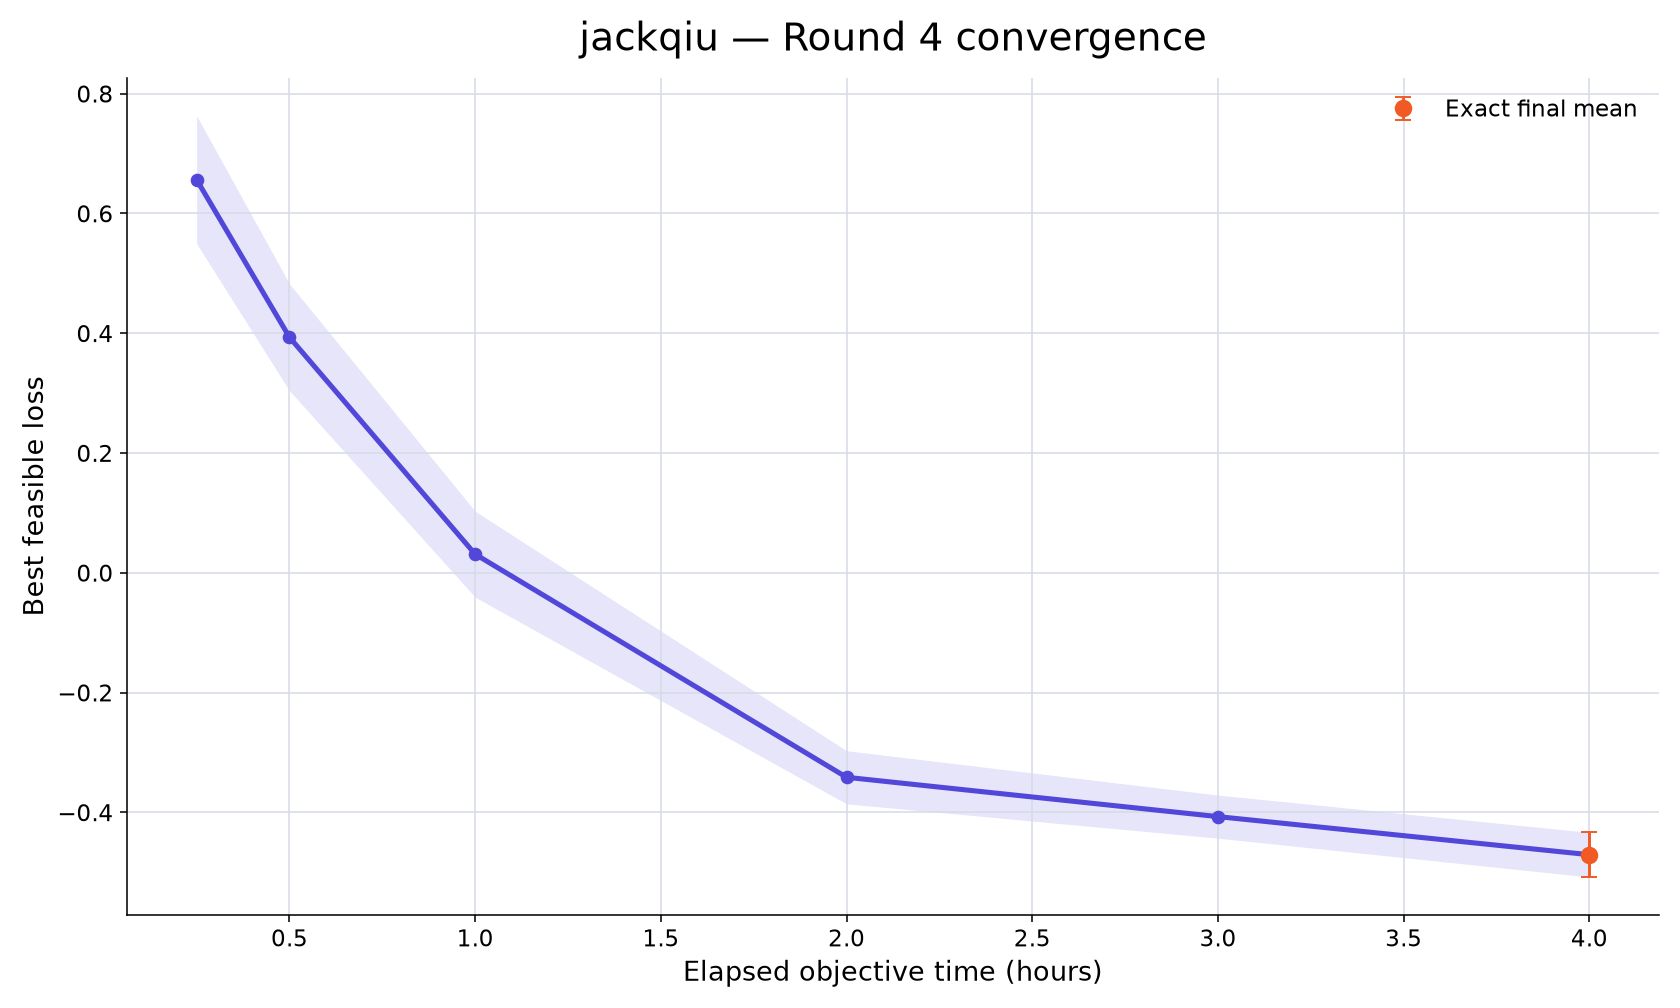

The data file committed next to this chart (first rows):
rank, participant_id, elapsed_minutes, runs_with_value, mean_best_feasible_loss, std_best_feasible_loss, sem_best_feasible_loss, median_best_feasible_loss, minimum_best_feasible_loss, maximum_best_feasible_loss, exact_run_count, conservative_upper_bound_run_count, missing_run_count
8, jackqiu, 15, 10, 0.6563, 0.3374, 0.1067, 0.5198, 0.328, 1.327, 0, 10, 0
8, jackqiu, 30, 10, 0.3932, 0.282, 0.08917, 0.3623, 0.008608, 0.9257, 0, 10, 0
8, jackqiu, 60, 10, 0.03099, 0.2268, 0.07172, 0.04257, -0.4255, 0.4255, 0, 10, 0
8, jackqiu, 120, 10, -0.3415, 0.1402, 0.04435, -0.3596, -0.5365, -0.03309, 0, 10, 0
8, jackqiu, 180, 10, -0.4072, 0.1138, 0.03597, -0.4209, -0.5508, -0.1819, 0, 10, 0
8, jackqiu, 240, 10, -0.4707, 0.1177, 0.03723, -0.4982, -0.6145, -0.2509, 10, 0, 0
